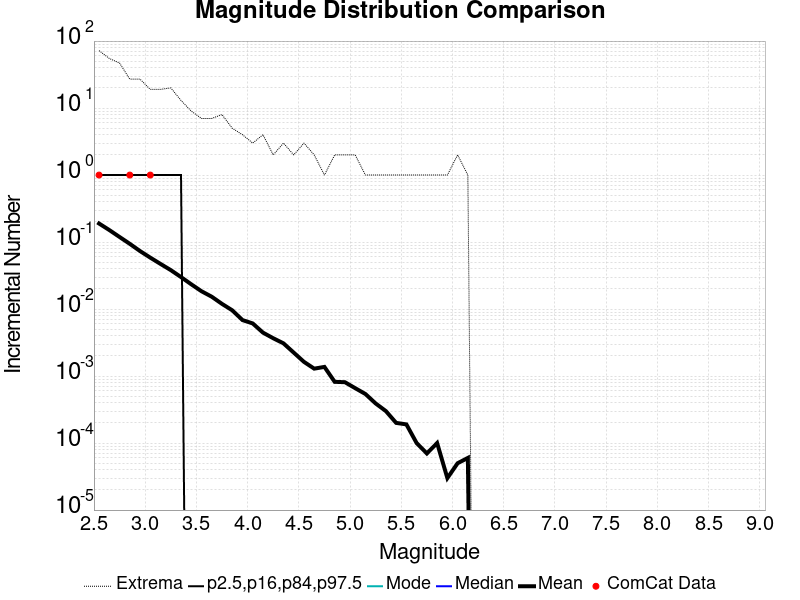

Source data for this figure (header and first rows):
Magnitude, ComCat Data, Simulation Mean, Simulation Median, Simulation Mode, Simulation Minimum, Simulation Maximum, 2.5 %-ile, 16 %-ile, 84 %-ile, 97.5 %-ile
2.55, 1.0, 0.1891, 0.0, 0.0, 0.0, 72.0, 0.0, 0.0, 0.0, 1.0
2.65, 0.0, 0.1511, 0.0, 0.0, 0.0, 55.0, 0.0, 0.0, 0.0, 1.0
2.75, 0.0, 0.1191, 0.0, 0.0, 0.0, 47.0, 0.0, 0.0, 0.0, 1.0
2.85, 1.0, 0.0941, 0.0, 0.0, 0.0, 27.0, 0.0, 0.0, 0.0, 1.0
2.95, 0.0, 0.07338, 0.0, 0.0, 0.0, 27.0, 0.0, 0.0, 0.0, 1.0
3.05, 1.0, 0.05854, 0.0, 0.0, 0.0, 19.0, 0.0, 0.0, 0.0, 1.0
3.15, 0.0, 0.04715, 0.0, 0.0, 0.0, 19.0, 0.0, 0.0, 0.0, 1.0
3.25, 0.0, 0.03814, 0.0, 0.0, 0.0, 20.0, 0.0, 0.0, 0.0, 1.0
3.35, 0.0, 0.03002, 0.0, 0.0, 0.0, 13.0, 0.0, 0.0, 0.0, 1.0
3.45, 0.0, 0.02342, 0.0, 0.0, 0.0, 9.0, 0.0, 0.0, 0.0, 0.0
3.55, 0.0, 0.01845, 0.0, 0.0, 0.0, 7.0, 0.0, 0.0, 0.0, 0.0
3.65, 0.0, 0.01528, 0.0, 0.0, 0.0, 7.0, 0.0, 0.0, 0.0, 0.0
3.75, 0.0, 0.01195, 0.0, 0.0, 0.0, 8.0, 0.0, 0.0, 0.0, 0.0
3.85, 0.0, 0.00958, 0.0, 0.0, 0.0, 5.0, 0.0, 0.0, 0.0, 0.0
3.95, 0.0, 0.00685, 0.0, 0.0, 0.0, 4.0, 0.0, 0.0, 0.0, 0.0
4.05, 0.0, 0.0061, 0.0, 0.0, 0.0, 3.0, 0.0, 0.0, 0.0, 0.0
4.15, 0.0, 0.00445, 0.0, 0.0, 0.0, 4.0, 0.0, 0.0, 0.0, 0.0
4.25, 0.0, 0.00367, 0.0, 0.0, 0.0, 2.0, 0.0, 0.0, 0.0, 0.0
4.35, 0.0, 0.00308, 0.0, 0.0, 0.0, 3.0, 0.0, 0.0, 0.0, 0.0
4.45, 0.0, 0.00224, 0.0, 0.0, 0.0, 2.0, 0.0, 0.0, 0.0, 0.0
4.55, 0.0, 0.00163, 0.0, 0.0, 0.0, 3.0, 0.0, 0.0, 0.0, 0.0
4.65, 0.0, 0.00129, 0.0, 0.0, 0.0, 2.0, 0.0, 0.0, 0.0, 0.0
4.75, 0.0, 0.00137, 0.0, 0.0, 0.0, 1.0, 0.0, 0.0, 0.0, 0.0
4.85, 0.0, 8.2E-4, 0.0, 0.0, 0.0, 2.0, 0.0, 0.0, 0.0, 0.0
4.95, 0.0, 8.1E-4, 0.0, 0.0, 0.0, 2.0, 0.0, 0.0, 0.0, 0.0
5.05, 0.0, 6.6E-4, 0.0, 0.0, 0.0, 2.0, 0.0, 0.0, 0.0, 0.0
5.15, 0.0, 5.4E-4, 0.0, 0.0, 0.0, 1.0, 0.0, 0.0, 0.0, 0.0
5.25, 0.0, 3.9E-4, 0.0, 0.0, 0.0, 1.0, 0.0, 0.0, 0.0, 0.0
5.35, 0.0, 3.0E-4, 0.0, 0.0, 0.0, 1.0, 0.0, 0.0, 0.0, 0.0
5.45, 0.0, 2.0E-4, 0.0, 0.0, 0.0, 1.0, 0.0, 0.0, 0.0, 0.0
5.55, 0.0, 1.9E-4, 0.0, 0.0, 0.0, 1.0, 0.0, 0.0, 0.0, 0.0
5.65, 0.0, 1.0E-4, 0.0, 0.0, 0.0, 1.0, 0.0, 0.0, 0.0, 0.0
5.75, 0.0, 7.0E-5, 0.0, 0.0, 0.0, 1.0, 0.0, 0.0, 0.0, 0.0
5.85, 0.0, 1.0E-4, 0.0, 0.0, 0.0, 1.0, 0.0, 0.0, 0.0, 0.0
5.95, 0.0, 3.0E-5, 0.0, 0.0, 0.0, 1.0, 0.0, 0.0, 0.0, 0.0
6.05, 0.0, 5.0E-5, 0.0, 0.0, 0.0, 2.0, 0.0, 0.0, 0.0, 0.0
6.15, 0.0, 6.0E-5, 0.0, 0.0, 0.0, 1.0, 0.0, 0.0, 0.0, 0.0
6.25, 0.0, 0.0, 0.0, 0.0, 0.0, 0.0, 0.0, 0.0, 0.0, 0.0
6.35, 0.0, 0.0, 0.0, 0.0, 0.0, 0.0, 0.0, 0.0, 0.0, 0.0
6.45, 0.0, 0.0, 0.0, 0.0, 0.0, 0.0, 0.0, 0.0, 0.0, 0.0
6.55, 0.0, 0.0, 0.0, 0.0, 0.0, 0.0, 0.0, 0.0, 0.0, 0.0
6.65, 0.0, 0.0, 0.0, 0.0, 0.0, 0.0, 0.0, 0.0, 0.0, 0.0
6.75, 0.0, 0.0, 0.0, 0.0, 0.0, 0.0, 0.0, 0.0, 0.0, 0.0
6.85, 0.0, 0.0, 0.0, 0.0, 0.0, 0.0, 0.0, 0.0, 0.0, 0.0
6.95, 0.0, 0.0, 0.0, 0.0, 0.0, 0.0, 0.0, 0.0, 0.0, 0.0
7.05, 0.0, 0.0, 0.0, 0.0, 0.0, 0.0, 0.0, 0.0, 0.0, 0.0
7.15, 0.0, 0.0, 0.0, 0.0, 0.0, 0.0, 0.0, 0.0, 0.0, 0.0
7.25, 0.0, 0.0, 0.0, 0.0, 0.0, 0.0, 0.0, 0.0, 0.0, 0.0
7.35, 0.0, 0.0, 0.0, 0.0, 0.0, 0.0, 0.0, 0.0, 0.0, 0.0
7.45, 0.0, 0.0, 0.0, 0.0, 0.0, 0.0, 0.0, 0.0, 0.0, 0.0
7.55, 0.0, 0.0, 0.0, 0.0, 0.0, 0.0, 0.0, 0.0, 0.0, 0.0
7.65, 0.0, 0.0, 0.0, 0.0, 0.0, 0.0, 0.0, 0.0, 0.0, 0.0
7.75, 0.0, 0.0, 0.0, 0.0, 0.0, 0.0, 0.0, 0.0, 0.0, 0.0
7.85, 0.0, 0.0, 0.0, 0.0, 0.0, 0.0, 0.0, 0.0, 0.0, 0.0
7.95, 0.0, 0.0, 0.0, 0.0, 0.0, 0.0, 0.0, 0.0, 0.0, 0.0
8.05, 0.0, 0.0, 0.0, 0.0, 0.0, 0.0, 0.0, 0.0, 0.0, 0.0
8.15, 0.0, 0.0, 0.0, 0.0, 0.0, 0.0, 0.0, 0.0, 0.0, 0.0
8.25, 0.0, 0.0, 0.0, 0.0, 0.0, 0.0, 0.0, 0.0, 0.0, 0.0
8.35, 0.0, 0.0, 0.0, 0.0, 0.0, 0.0, 0.0, 0.0, 0.0, 0.0
8.45, 0.0, 0.0, 0.0, 0.0, 0.0, 0.0, 0.0, 0.0, 0.0, 0.0
... 6 more rows
